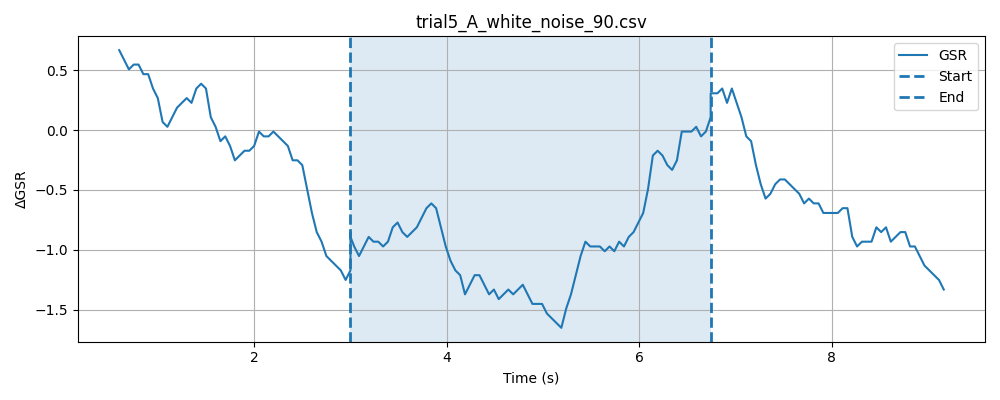

Data behind this chart, as committed beside it:
timestamp, elapsed_sec, gsr_raw, phase
1777617631, 0.02666, 1300, baseline
1777617631, 0.07681, 1303, baseline
1777617631, 0.1269, 1300, baseline
1777617631, 0.1769, 1299, baseline
1777617631, 0.227, 1302, baseline
1777617631, 0.2771, 1301, baseline
1777617631, 0.327, 1304, baseline
1777617631, 0.3771, 1304, baseline
1777617631, 0.427, 1306, baseline
1777617631, 0.4771, 1303, baseline
1777617631, 0.5271, 1302, baseline
1777617631, 0.5772, 1300, baseline
1777617631, 0.6269, 1300, baseline
1777617631, 0.677, 1303, baseline
1777617631, 0.727, 1305, baseline
1777617631, 0.7771, 1302, baseline
1777617631, 0.8272, 1303, baseline
1777617632, 0.8773, 1304, baseline
1777617632, 0.9273, 1308, baseline
1777617632, 0.9773, 1303, baseline
1777617632, 1.027, 1305, baseline
1777617632, 1.077, 1302, baseline
1777617632, 1.127, 1302, baseline
1777617632, 1.177, 1302, baseline
1777617632, 1.227, 1300, baseline
1777617632, 1.277, 1298, baseline
1777617632, 1.327, 1301, baseline
1777617632, 1.377, 1301, baseline
1777617632, 1.427, 1299, baseline
1777617632, 1.477, 1300, baseline
1777617632, 1.527, 1301, baseline
1777617632, 1.577, 1301, baseline
1777617632, 1.627, 1302, baseline
1777617632, 1.677, 1301, baseline
1777617632, 1.728, 1302, baseline
1777617632, 1.778, 1304, baseline
1777617632, 1.828, 1302, baseline
1777617633, 1.878, 1301, baseline
1777617633, 1.928, 1304, baseline
1777617633, 1.978, 1304, baseline
1777617633, 2.028, 1305, baseline
1777617633, 2.078, 1304, baseline
1777617633, 2.128, 1303, baseline
1777617633, 2.178, 1302, baseline
1777617633, 2.228, 1301, baseline
1777617633, 2.278, 1302, baseline
1777617633, 2.328, 1303, baseline
1777617633, 2.378, 1300, baseline
1777617633, 2.428, 1299, baseline
1777617633, 2.478, 1301, baseline
1777617633, 2.528, 1299, baseline
1777617633, 2.578, 1301, baseline
1777617633, 2.628, 1302, baseline
1777617633, 2.678, 1302, baseline
1777617633, 2.728, 1299, baseline
1777617633, 2.778, 1301, baseline
1777617633, 2.828, 1302, baseline
1777617634, 2.878, 1301, baseline
1777617634, 2.928, 1300, baseline
1777617634, 2.978, 1301, baseline
... 146 more rows
